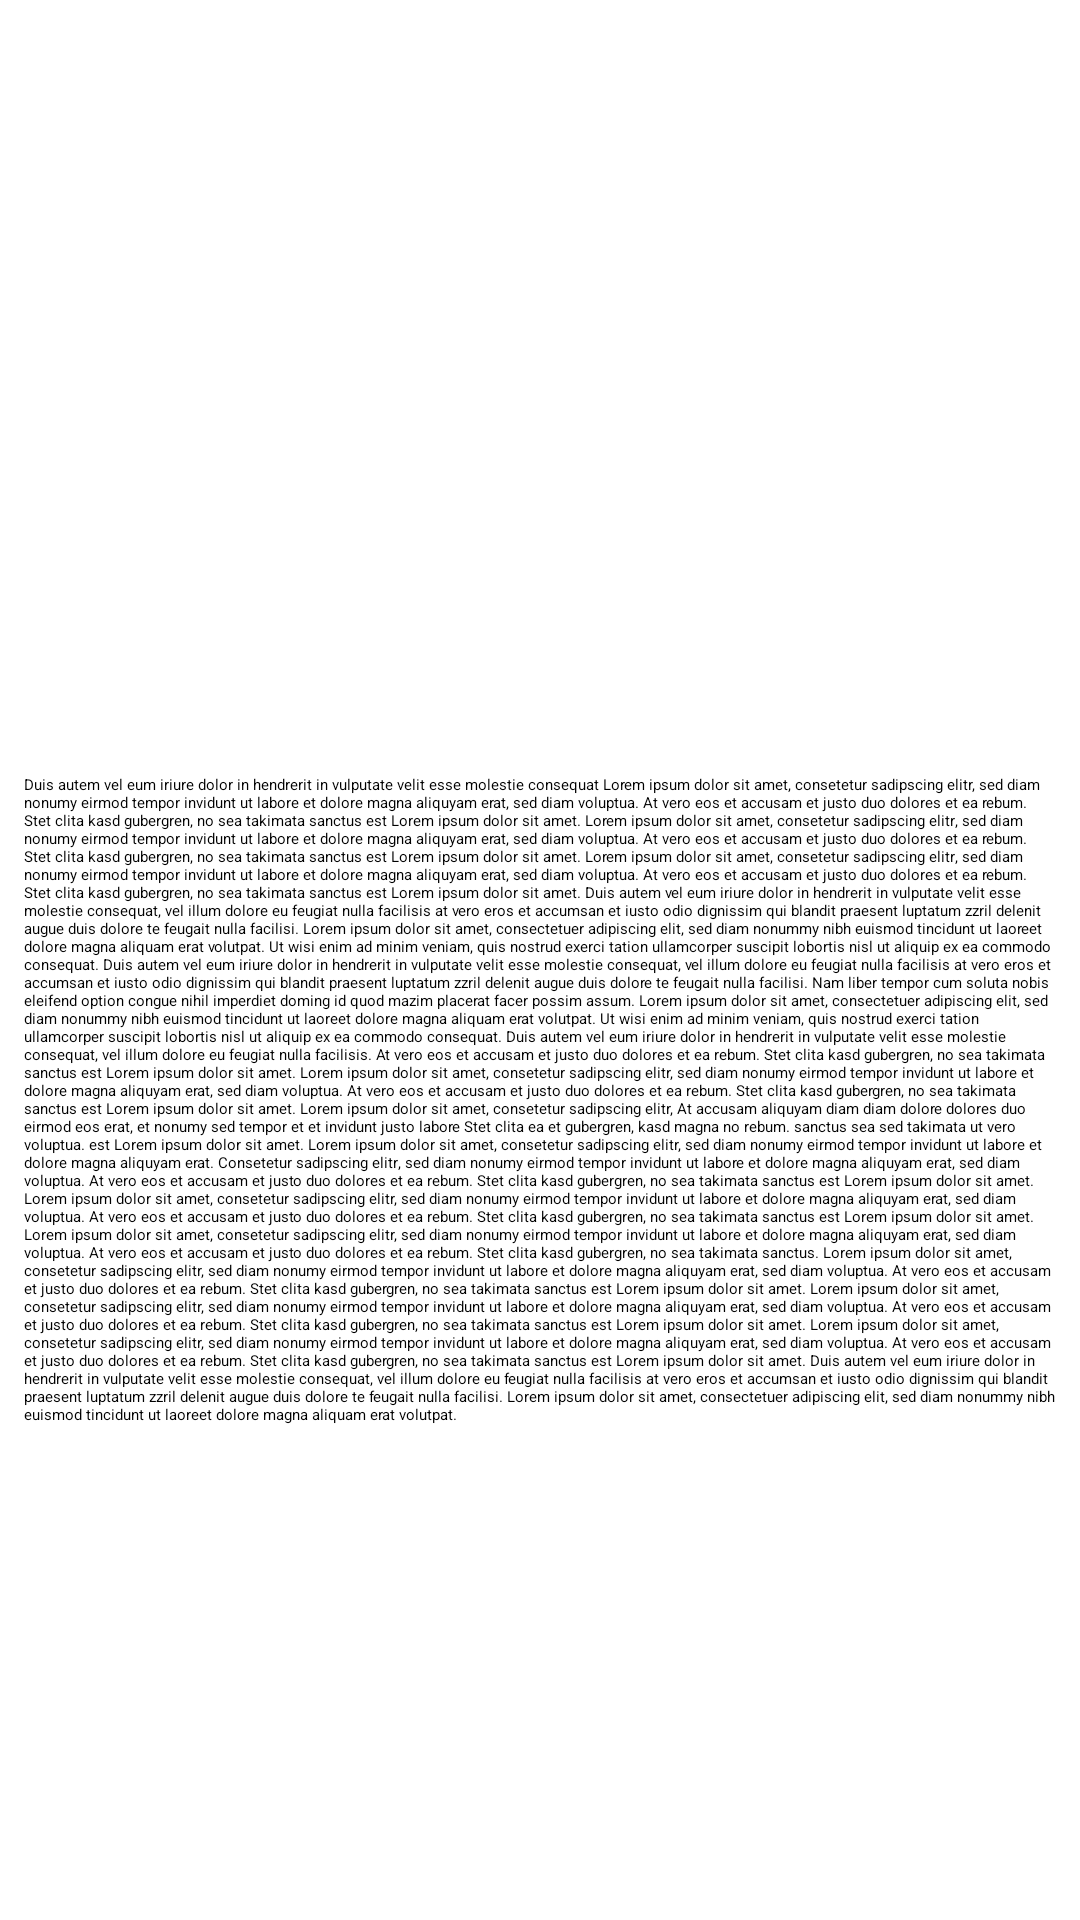

Android layout source for this screen:
<!-- AndroidManifest.xml: application theme Theme.OrderApp -->
<!-- res/layout/fragment_main.xml -->
<?xml version="1.0" encoding="utf-8"?>
<ScrollView xmlns:android="http://schemas.android.com/apk/res/android"
    xmlns:app="http://schemas.android.com/apk/res-auto"
    xmlns:tools="http://schemas.android.com/tools"
    android:layout_width="match_parent"
    android:layout_height="match_parent"
    tools:context=".ui.fragment.MainFragment" >

    <LinearLayout
        android:layout_width="match_parent"
        android:layout_height="wrap_content"
        android:orientation="vertical">

        <FrameLayout
            android:layout_width="match_parent"
            android:layout_height="match_parent">

            <ImageView
                android:id="@+id/iv_main"
                android:layout_width="match_parent"
                android:layout_height="250dp"
                android:scaleType="centerCrop"
                app:srcCompat="@drawable/restaurant" />

            <LinearLayout
                android:layout_width="match_parent"
                android:layout_height="match_parent"
                android:layout_marginStart="8dp"
                android:gravity="bottom|start"
                android:orientation="vertical">

                <TextView
                    android:id="@+id/tv_main_title"
                    android:layout_width="match_parent"
                    android:layout_height="wrap_content"
                    android:text="Mein Restaurant"
                    android:textColor="@color/white"
                    android:textSize="24sp" />

                <TextView
                    android:id="@+id/tv_main_subtitle"
                    android:layout_width="match_parent"
                    android:layout_height="wrap_content"
                    android:text="Das beste Essen der Stadt"
                    android:textColor="@color/white" />
            </LinearLayout>
        </FrameLayout>

        <TextView
            android:id="@+id/tv_main_content"
            android:layout_width="match_parent"
            android:layout_height="wrap_content"
            android:padding="8dp"
            android:text="@string/large_text" />
    </LinearLayout>
</ScrollView>
<!-- resources referenced by this layout -->
<resources>

</resources>
